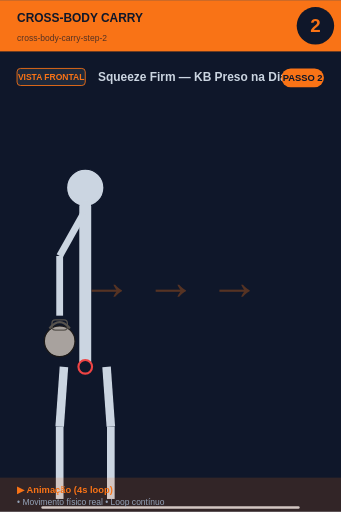
t = 0.00 s
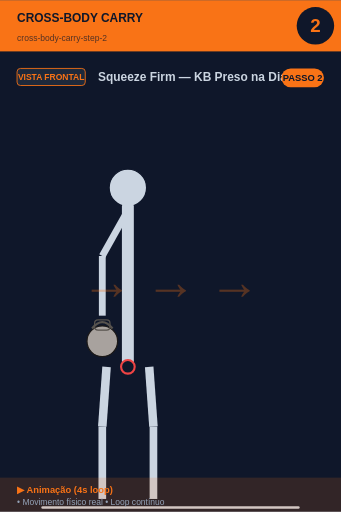
t = 0.45 s
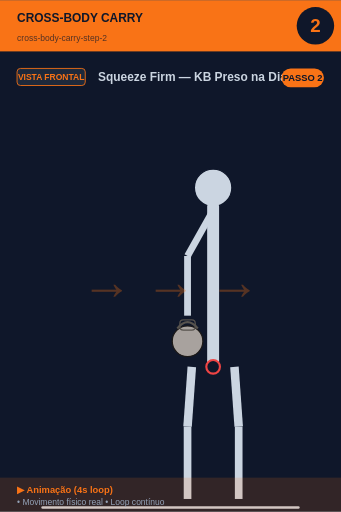
t = 1.35 s
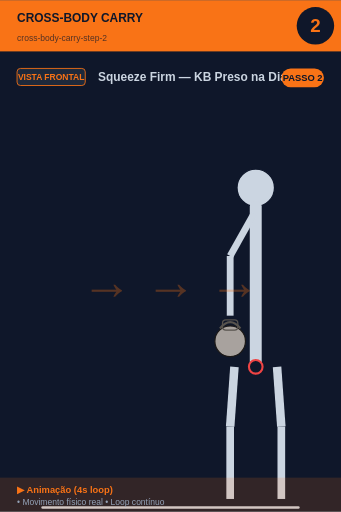
t = 2.00 s
t = 2.65 s: frame unchanged from t = 1.35 s, image omitted
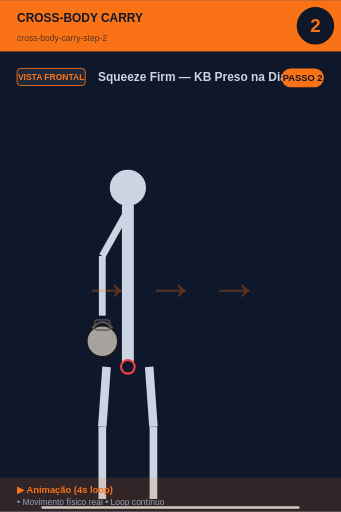
t = 3.55 s

The animated SVG that drew these frames (rendered in a browser with its animation timeline set to each time). Animation: 1 SMIL element (animateTransform=1); one cycle of 4.00 s, repeats indefinitely.

<svg xmlns="http://www.w3.org/2000/svg" viewBox="0 0 400 600" width="400" height="600">
<rect width="400" height="600" fill="#0f172a"/>

<!-- Header -->
<rect x="0" y="0" width="400" height="60" fill="#f97316"/>
<text x="20" y="25" font-size="14" font-weight="bold" fill="#0f172a" font-family="sans-serif">CROSS-BODY CARRY</text>
<text x="20" y="48" font-size="10" fill="#0f172a" opacity="0.7" font-family="sans-serif">cross-body-carry-step-2</text>

<!-- Step number -->
<circle cx="370" cy="30" r="22" fill="#0f172a"/>
<text x="370" y="37" font-size="22" font-weight="bold" fill="#f97316" text-anchor="middle" font-family="sans-serif">2</text>

<!-- Vista + título -->
<rect x="20" y="80" width="80" height="20" rx="4" fill="#1e293b" stroke="#f97316" stroke-width="1"/>
<text x="60" y="94" font-size="10" font-weight="bold" fill="#f97316" text-anchor="middle" font-family="sans-serif">VISTA FRONTAL</text>
<text x="115" y="95" font-size="14" font-weight="bold" fill="#cbd5e1" font-family="sans-serif">Squeeze Firm — KB Preso na Diagonal</text>

<!-- Corpo -->
<g transform="translate(0, 50)">

<g>
  <animateTransform attributeName="transform" type="translate"
    values="0,0; 200,0; 200,0; 0,0"
    keyTimes="0;0.45;0.55;1"
    dur="4s" repeatCount="indefinite"/>
  <circle cx="100" cy="170" r="22" fill="#cbd5e1" stroke="#0f172a" stroke-width="1.5"/>
  <line x1="100" y1="192" x2="100" y2="380" stroke="#cbd5e1" stroke-width="14" stroke-linecap="round"/>
  <circle cx="100" cy="380" r="8" fill="#0f172a" stroke="#ef4444" stroke-width="2.5"/>
  <!-- Braço com KB -->
  <line x1="98" y1="200" x2="70" y2="250" stroke="#cbd5e1" stroke-width="8"/>
  <line x1="70" y1="250" x2="70" y2="320" stroke="#cbd5e1" stroke-width="8"/>
  <circle cx="70" cy="350" r="18.0" fill="#a8a29e" stroke="#1c1917" stroke-width="1.5"/><path d="M 58.0 335.0 Q 70 320.0 82.0 335.0" fill="none" stroke="#57534e" stroke-width="2.5"/><rect x="61.0" y="325.0" width="18.0" height="12.0" rx="4.0" fill="none" stroke="#57534e" stroke-width="1.5"/>
  <!-- Pernas -->
  <line x1="75" y1="380" x2="70" y2="450" stroke="#cbd5e1" stroke-width="10"/>
  <line x1="125" y1="380" x2="130" y2="450" stroke="#cbd5e1" stroke-width="10"/>
  <line x1="70" y1="450" x2="70" y2="535" stroke="#cbd5e1" stroke-width="9"/>
  <line x1="130" y1="450" x2="130" y2="535" stroke="#cbd5e1" stroke-width="9"/>
</g>
<text x="200" y="300" font-size="60" fill="#f97316" opacity="0.3" font-weight="bold" text-anchor="middle">→ → →</text><line x1="50" y1="545" x2="350" y2="545" stroke="#cbd5e1" stroke-width="3" stroke-linecap="round"/>
</g>

<!-- Footer -->
<rect x="0" y="560" width="400" height="40" fill="#f97316" opacity="0.15"/>
<text x="20" y="578" font-size="11" font-weight="bold" fill="#f97316" font-family="sans-serif">▶ Animação (4s loop)</text>
<text x="20" y="592" font-size="10" fill="#94a3b8" font-family="sans-serif">• Movimento físico real • Loop contínuo</text>

<!-- Tag PASSO N -->
<g transform="translate(330, 80)">
<rect x="0" y="0" width="50" height="22" rx="11" fill="#f97316"/>
<text x="25" y="15" font-size="11" font-weight="bold" fill="#0f172a" text-anchor="middle" font-family="sans-serif">PASSO 2</text>
</g>
</svg>
